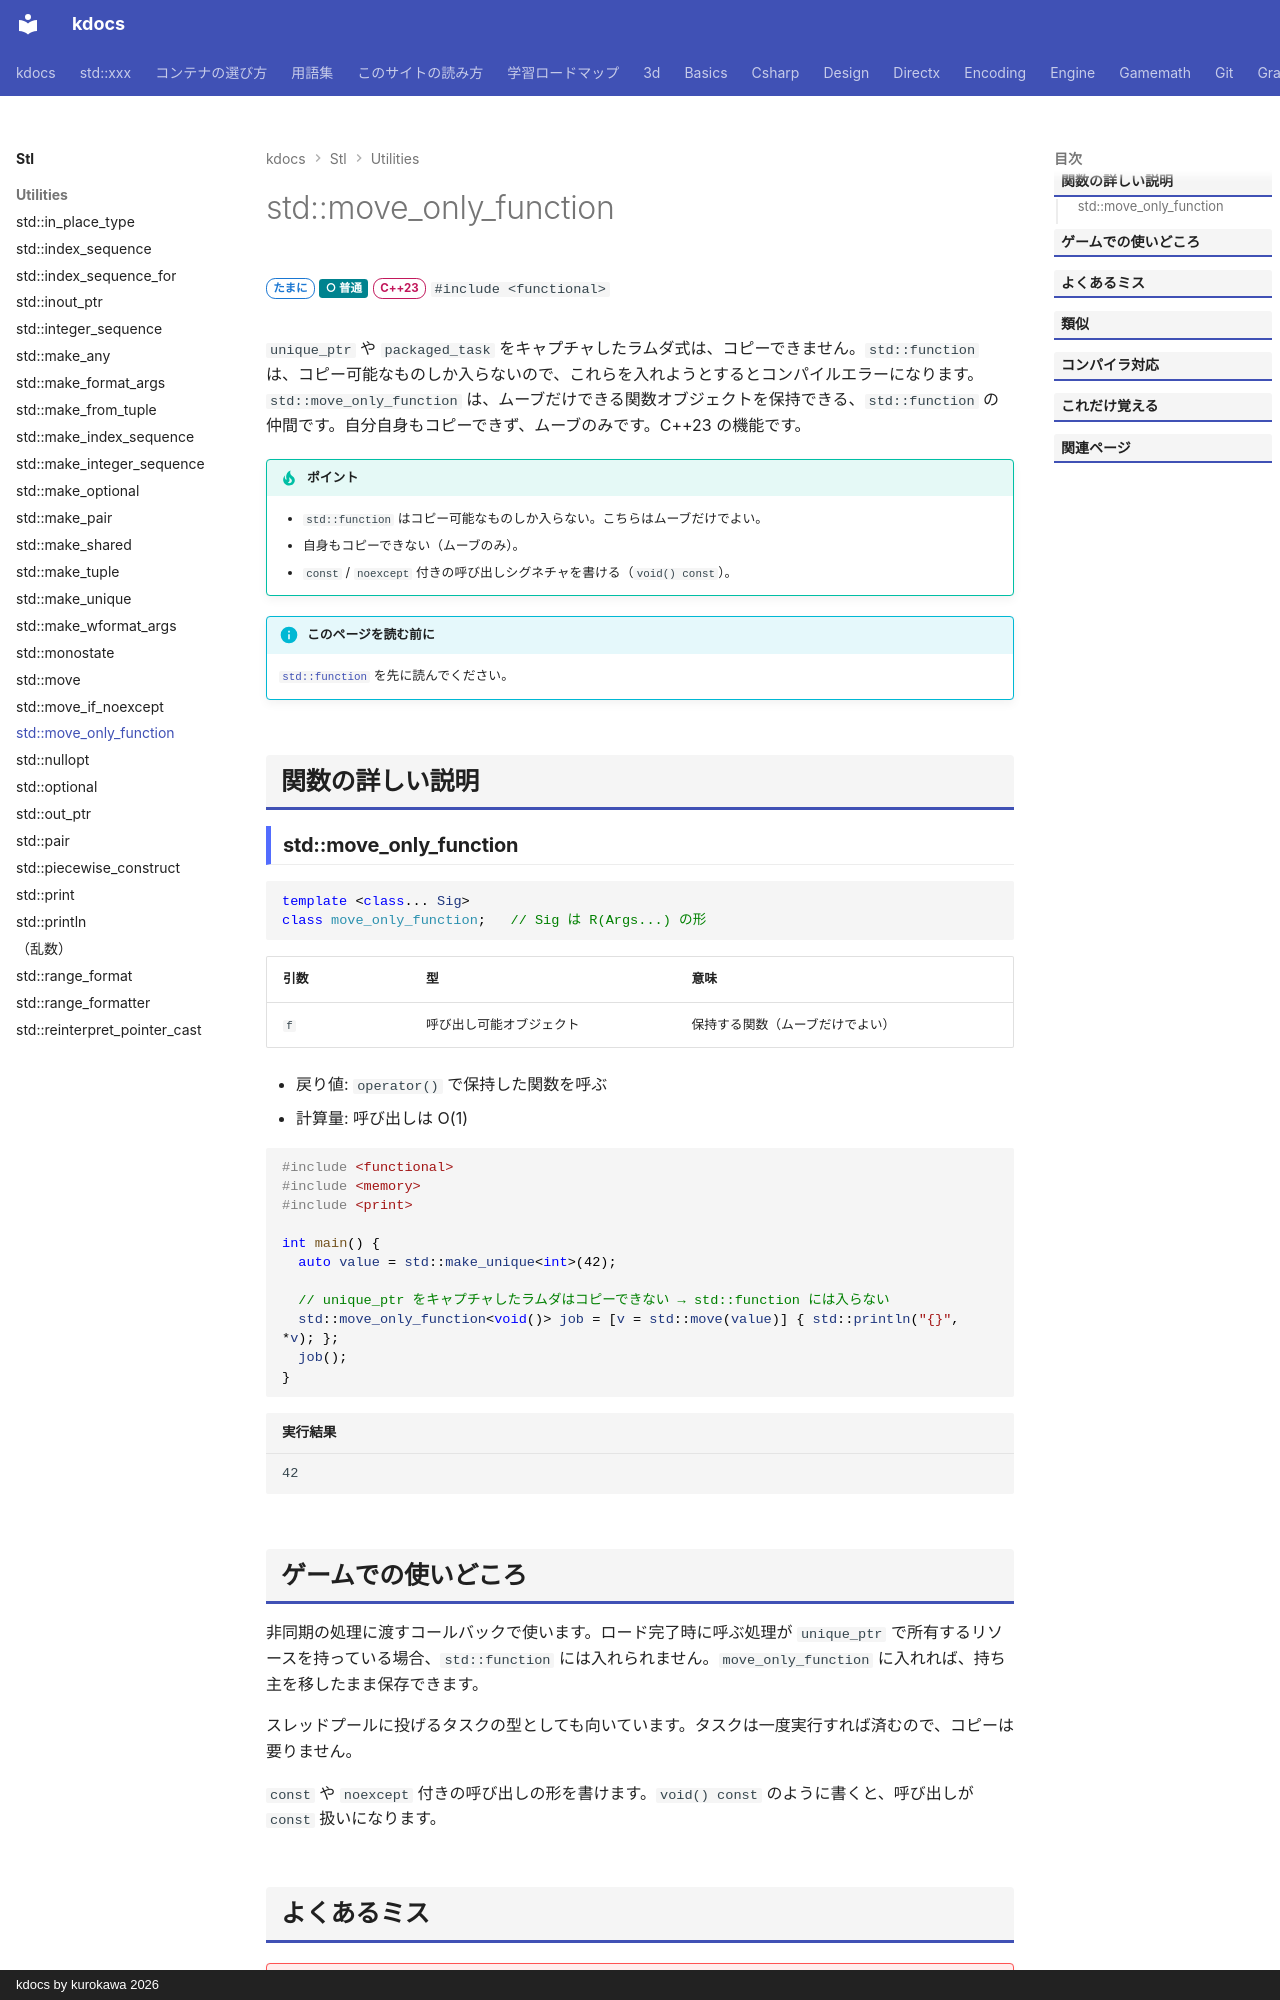

repository: qwzxdf/kdocs · page: stl/utilities/move_only_function/index.html · generator: mkdocs · copyright: kdocs by kurokawa 2026

---
title: std::move_only_function
summary: "ムーブだけできる関数を保持する（std::function のコピー不要版）。"
order: 45
tags:
  - ユーティリティ
---

# std::move_only_function

<div class="page-badges" markdown>
<span class="rank rank-sometimes">たまに</span>
<span class="perf perf-3">○ 普通</span>
<span class="ver ver-23">C++23</span>
`#include <functional>`
</div>

`unique_ptr` や `packaged_task` をキャプチャしたラムダ式は、コピーできません。`std::function` は、コピー可能なものしか入らないので、これらを入れようとするとコンパイルエラーになります。`std::move_only_function` は、ムーブだけできる関数オブジェクトを保持できる、`std::function` の仲間です。自分自身もコピーできず、ムーブのみです。C++23 の機能です。

!!! tip "ポイント"
    - `std::function` はコピー可能なものしか入らない。こちらはムーブだけでよい。
    - 自身もコピーできない（ムーブのみ）。
    - `const` / `noexcept` 付きの呼び出しシグネチャを書ける（`void() const`）。

!!! info "このページを読む前に"
    [`std::function`](function.md) を先に読んでください。

## 関数の詳しい説明

### std::move_only_function {#move_only_function}

```cpp
template <class... Sig>
class move_only_function;   // Sig は R(Args...) の形
```

| 引数 | 型 | 意味 |
| --- | --- | --- |
| `f` | 呼び出し可能オブジェクト | 保持する関数（ムーブだけでよい） |

- 戻り値: `operator()` で保持した関数を呼ぶ
- 計算量: 呼び出しは O(1)

```cpp
#include <functional>
#include <memory>
#include <print>

int main() {
  auto value = std::make_unique<int>(42);

  // unique_ptr をキャプチャしたラムダはコピーできない → std::function には入らない
  std::move_only_function<void()> job = [v = std::move(value)] { std::println("{}", *v); };
  job();
}
```

```text title="実行結果"
42
```
